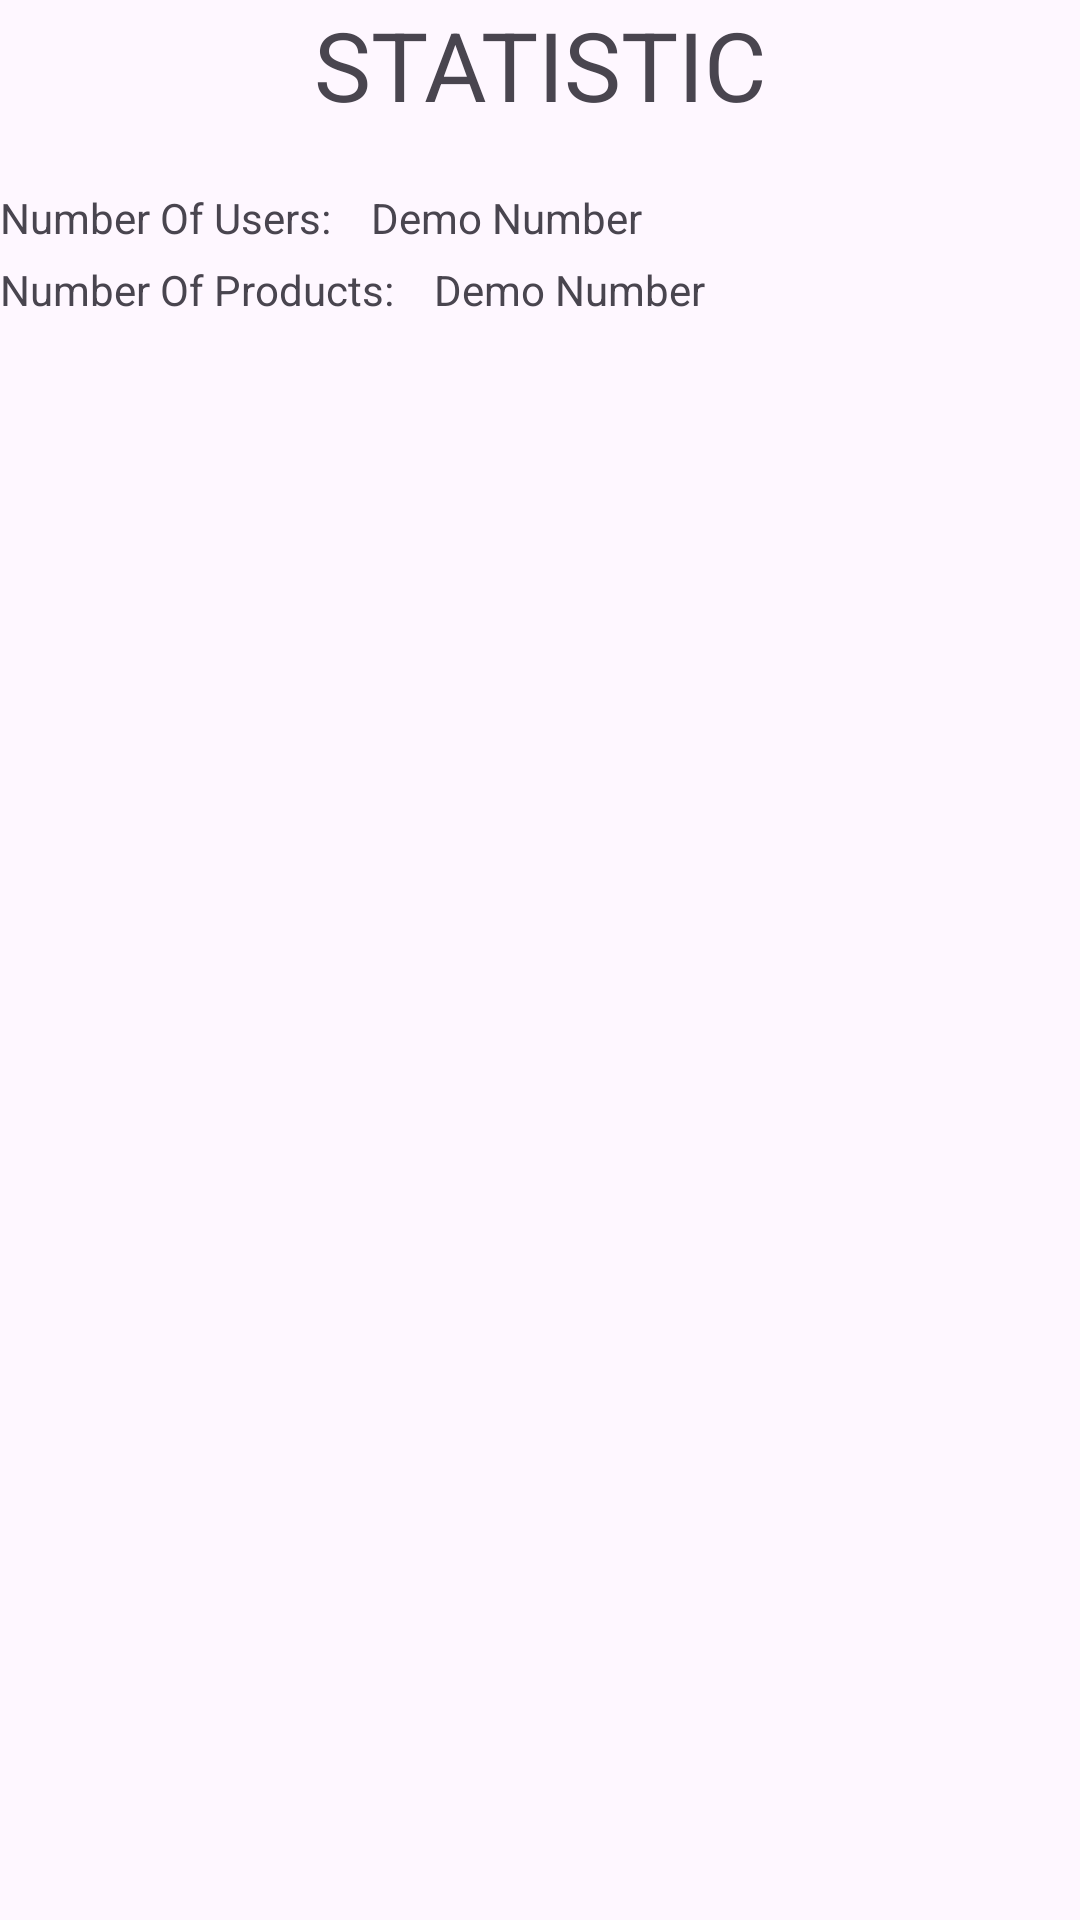

Android layout source for this screen:
<!-- AndroidManifest.xml: application theme Theme.PRM_Final -->
<!-- res/layout/activity_statistic.xml -->
<?xml version="1.0" encoding="utf-8"?>
<LinearLayout xmlns:android="http://schemas.android.com/apk/res/android"
    xmlns:app="http://schemas.android.com/apk/res-auto"
    xmlns:tools="http://schemas.android.com/tools"
    android:layout_width="match_parent"
    android:layout_height="match_parent"
    tools:context=".Services.StatisticActivity"
    android:orientation="vertical">

    <TextView
        android:layout_width="match_parent"
        android:layout_height="wrap_content"
        android:text="STATISTIC"
        android:textSize="32dp"
        android:gravity="center"
        android:layout_marginBottom="20dp"/>
    <LinearLayout
        android:layout_width="match_parent"
        android:layout_height="wrap_content"
        android:orientation="horizontal"
        android:layout_marginBottom="5dp">
        <TextView
            android:layout_width="wrap_content"
            android:layout_height="wrap_content"
            android:text="Number Of Users: "
            android:layout_marginRight="10dp"/>
        <TextView
            android:id="@+id/txtNumberOfUsers"
            android:layout_width="wrap_content"
            android:layout_height="wrap_content"
            android:text="Demo Number"/>
    </LinearLayout>
    <LinearLayout
        android:layout_width="match_parent"
        android:layout_height="wrap_content"
        android:orientation="horizontal"
        android:layout_marginBottom="5dp">
        <TextView
            android:layout_width="wrap_content"
            android:layout_height="wrap_content"
            android:text="Number Of Products: "
            android:layout_marginRight="10dp"/>
        <TextView
            android:id="@+id/txtNumberOfProducts"
            android:layout_width="wrap_content"
            android:layout_height="wrap_content"
            android:text="Demo Number"/>
    </LinearLayout>

</LinearLayout>
<!-- resources referenced by this layout -->
<resources>
  <style name="Theme.PRM_Final" parent="Base.Theme.PRM_Final" />
  <style name="Base.Theme.PRM_Final" parent="Theme.Material3.DayNight.NoActionBar">
          
          
      </style>
</resources>
